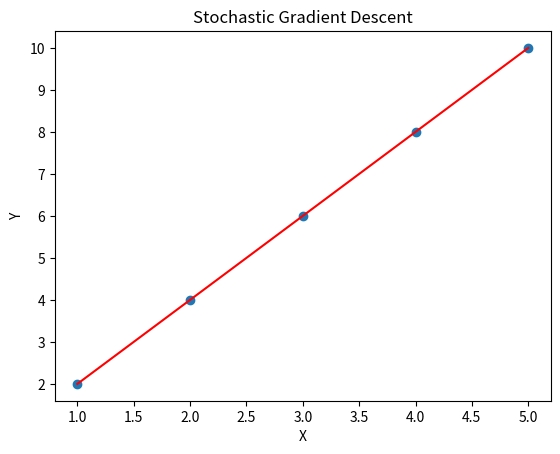

This chart was generated by the following Python code:
import matplotlib.pyplot as plt
import numpy as np

def stochastic_gradient_descent(x, y, m=0, b=0, learning_rate=0.01, epochs=10000):
    n = len(y)
    for _ in range(epochs):
        for i in range(n):
            xi = x[i:i+1]
            yi = y[i:i+1]
            y_pred = m * xi + b
            dm = -2 * xi * (yi - y_pred)
            db = -2 * (yi - y_pred)
            m -= learning_rate * dm
            b -= learning_rate * db
    return m, b

# Sample data
x = np.array([1, 2, 3, 4, 5])
y = np.array([2, 4, 6, 8, 10])

plt.scatter(x, y)

m, b = stochastic_gradient_descent(x, y)
plt.plot(x, m*x + b, color='red')

plt.xlabel('X')
plt.ylabel('Y')
plt.title('Stochastic Gradient Descent')
plt.show()


